Dataset: raw_data (GitHub, Tahkare/Projet-AIC). Classes: chaetognatha, copepoda, euphausiids, fish larvae, limacina, medusae.

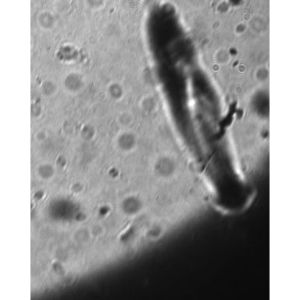
Label: fish larvae

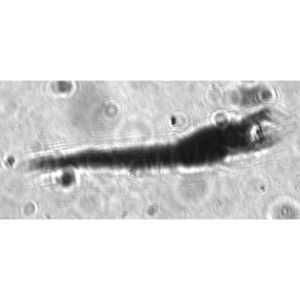
Label: euphausiids

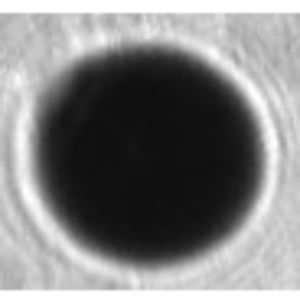
Label: limacina

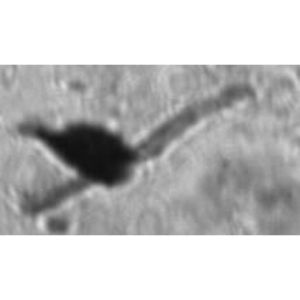
Label: copepoda

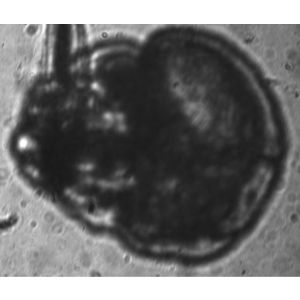
Label: medusae

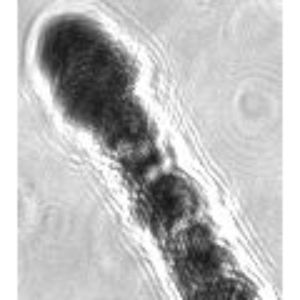
Label: chaetognatha
